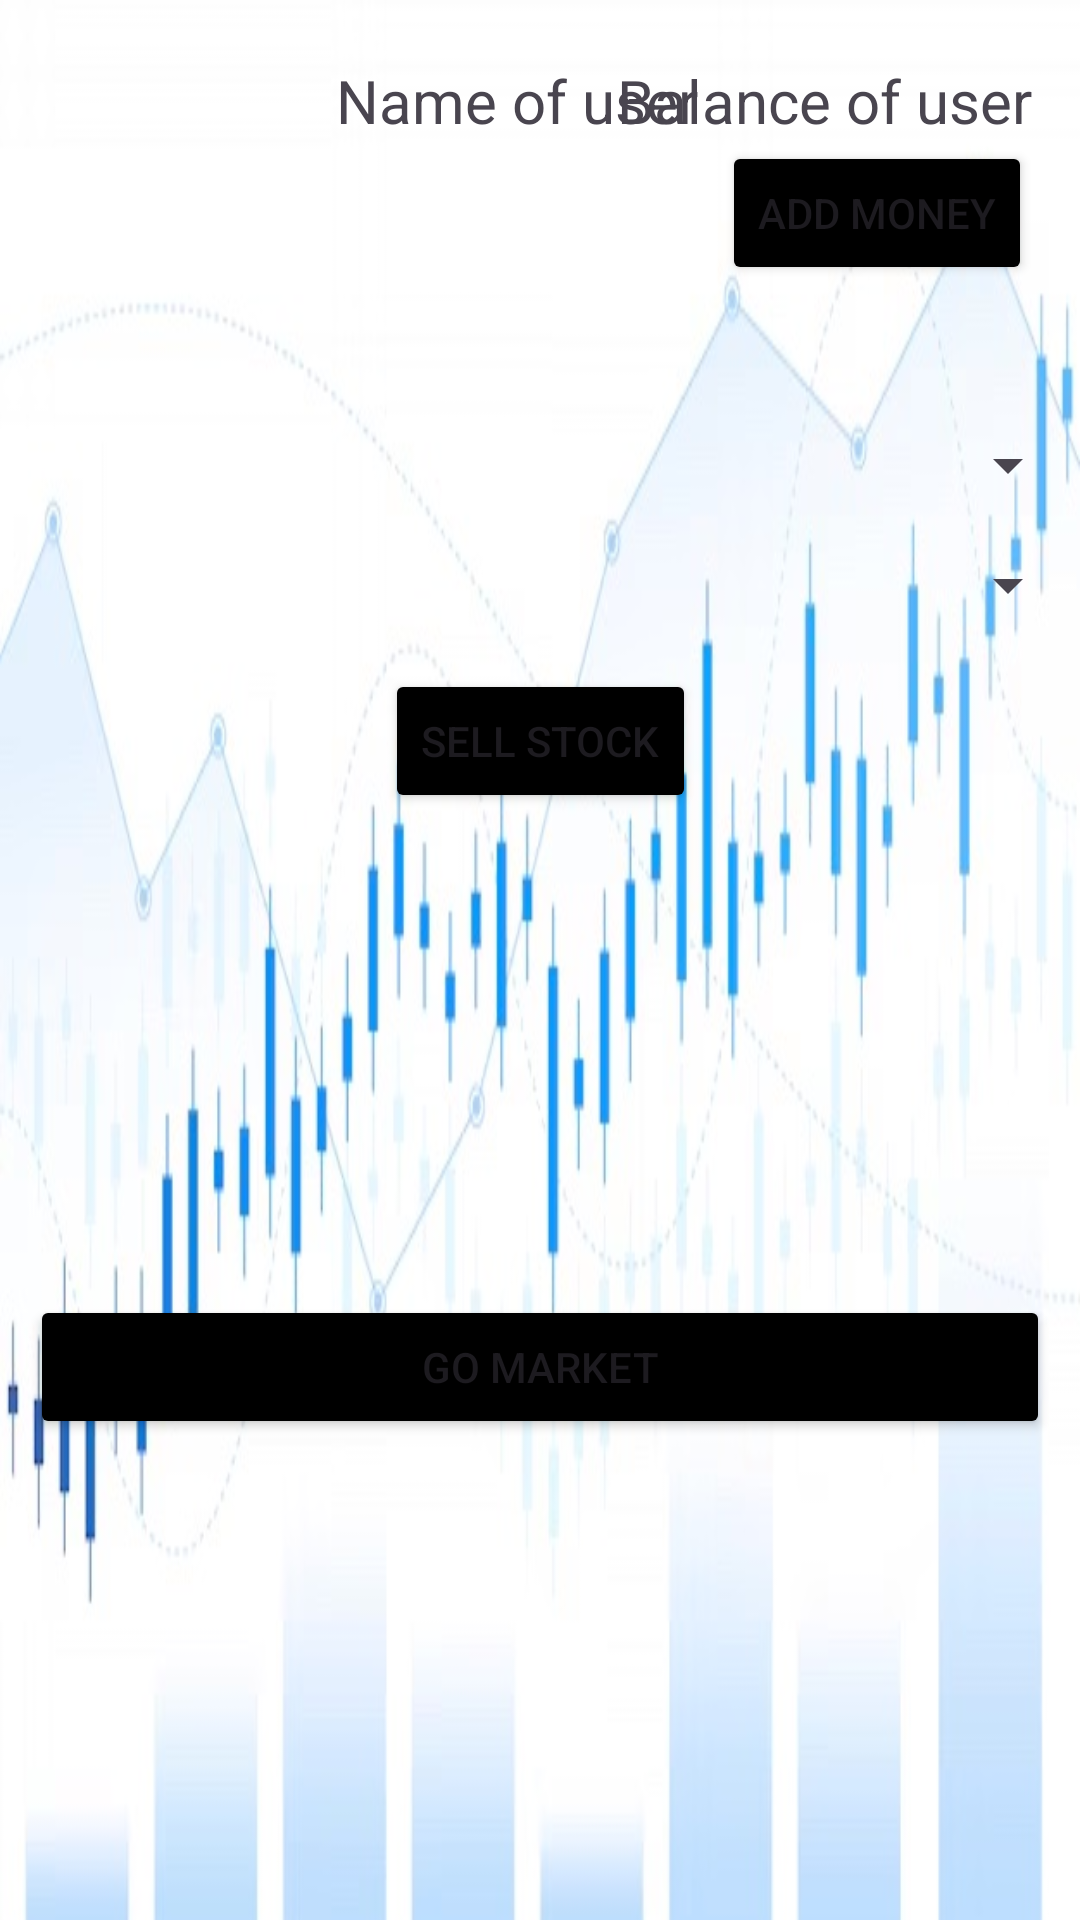

Android layout source for this screen:
<!-- AndroidManifest.xml: application theme Theme.ProgrammingAndroid -->
<!-- res/layout/activity_logged_in_page.xml -->
<?xml version="1.0" encoding="utf-8"?>
<androidx.constraintlayout.widget.ConstraintLayout xmlns:android="http://schemas.android.com/apk/res/android"
    xmlns:app="http://schemas.android.com/apk/res-auto"
    xmlns:tools="http://schemas.android.com/tools"
    android:id="@+id/main"
    android:layout_width="match_parent"
    android:layout_height="match_parent"
    tools:context=".LoggedInPage"
    android:background="@drawable/background">

    <ImageButton
        android:layout_width="80dp"
        android:layout_height="80dp"
        android:id="@+id/proficon"
        android:background="@drawable/accounticon"
        app:layout_constraintTop_toTopOf="parent"
        app:layout_constraintStart_toStartOf="parent"
        android:layout_marginStart="16dp"
        android:layout_marginTop="16dp"/>

    <TextView
        android:layout_width="wrap_content"
        android:layout_height="wrap_content"
        android:id="@+id/nameofuser"
        android:text="Name of user"
        android:textSize="20sp"
        android:layout_marginTop="20dp"
        app:layout_constraintStart_toEndOf="@id/proficon"
        app:layout_constraintTop_toTopOf="parent"
        android:layout_marginStart="16dp"/>

    <TextView
        android:layout_width="wrap_content"
        android:layout_height="wrap_content"
        android:id="@+id/balance"
        android:layout_marginTop="20dp"
        android:textSize="20sp"
        android:text="Balance of user"
        app:layout_constraintTop_toTopOf="parent"
        app:layout_constraintEnd_toEndOf="parent"
        android:layout_marginEnd="16dp"/>

    <Button
        android:id="@+id/add_money"
        android:layout_width="wrap_content"
        android:layout_height="wrap_content"
        android:text="Add Money"
        android:onClick="openAddMoney"
        android:textSize="14sp"
        android:backgroundTint="@color/black"
        app:layout_constraintEnd_toEndOf="parent"
        app:layout_constraintTop_toBottomOf="@id/balance"
        android:layout_marginEnd="16dp"/>

    <LinearLayout
        android:id="@+id/stocks_container1"
        android:layout_width="match_parent"
        android:layout_height="wrap_content"
        android:orientation="vertical"
        android:padding="16dp"
        app:layout_constraintTop_toBottomOf="@id/add_money"
        app:layout_constraintStart_toStartOf="parent"
        app:layout_constraintEnd_toEndOf="parent"/>

    <Spinner
        android:id="@+id/sell_stock_spinner"
        android:layout_width="0dp"
        android:layout_height="wrap_content"
        app:layout_constraintTop_toBottomOf="@id/stocks_container1"
        app:layout_constraintStart_toStartOf="parent"
        app:layout_constraintEnd_toEndOf="parent"
        android:layout_marginTop="16dp"/>

    <Spinner
        android:id="@+id/sell_quantity_spinner"
        android:layout_width="0dp"
        android:layout_height="wrap_content"
        app:layout_constraintTop_toBottomOf="@id/sell_stock_spinner"
        app:layout_constraintStart_toStartOf="parent"
        app:layout_constraintEnd_toEndOf="parent"
        android:layout_marginTop="16dp"/>

    <Button
        android:id="@+id/button_sell"
        android:layout_width="wrap_content"
        android:layout_height="wrap_content"
        android:text="Sell Stock"
        android:onClick="sellStock"
        android:layout_marginTop="16dp"
        app:layout_constraintTop_toBottomOf="@id/sell_quantity_spinner"
        app:layout_constraintEnd_toEndOf="parent"
        app:layout_constraintStart_toStartOf="parent"
        android:backgroundTint="@color/black"/>



    <Button
        android:id="@+id/market"
        android:layout_width="match_parent"
        android:layout_height="wrap_content"
        android:layout_margin="10dp"
        android:backgroundTint="@color/black"
        android:onClick="openItemStock"
        android:text="GO MARKET"
        app:layout_constraintBottom_toBottomOf="parent"
        app:layout_constraintStart_toStartOf="parent"
        app:layout_constraintTop_toBottomOf="@id/button_sell"/>
</androidx.constraintlayout.widget.ConstraintLayout>
<!-- resources referenced by this layout -->
<resources>
  <!-- drawable background: jpeg bitmap (drawable, 44499 bytes) -->
  <style name="Theme.ProgrammingAndroid" parent="Base.Theme.ProgrammingAndroid" />
  <style name="Base.Theme.ProgrammingAndroid" parent="Theme.Material3.DayNight.NoActionBar">
          
          
      </style>
  <!-- not gathered from this repository: default colours our renderer supplied (Android Studio template values) -->
  <color name="black">#FF000000</color>
</resources>
